Run: headless pygame with SDL's dummy video driver; simulated clock (each Clock.tick advances the game by its frame time, no real sleeping); random seed 0; keys injected as events and as key.get_pressed() state; mouse plan: one left click at the window centre at the start of phase 2, then a move to the lower-right quarter at the start of phase 3.
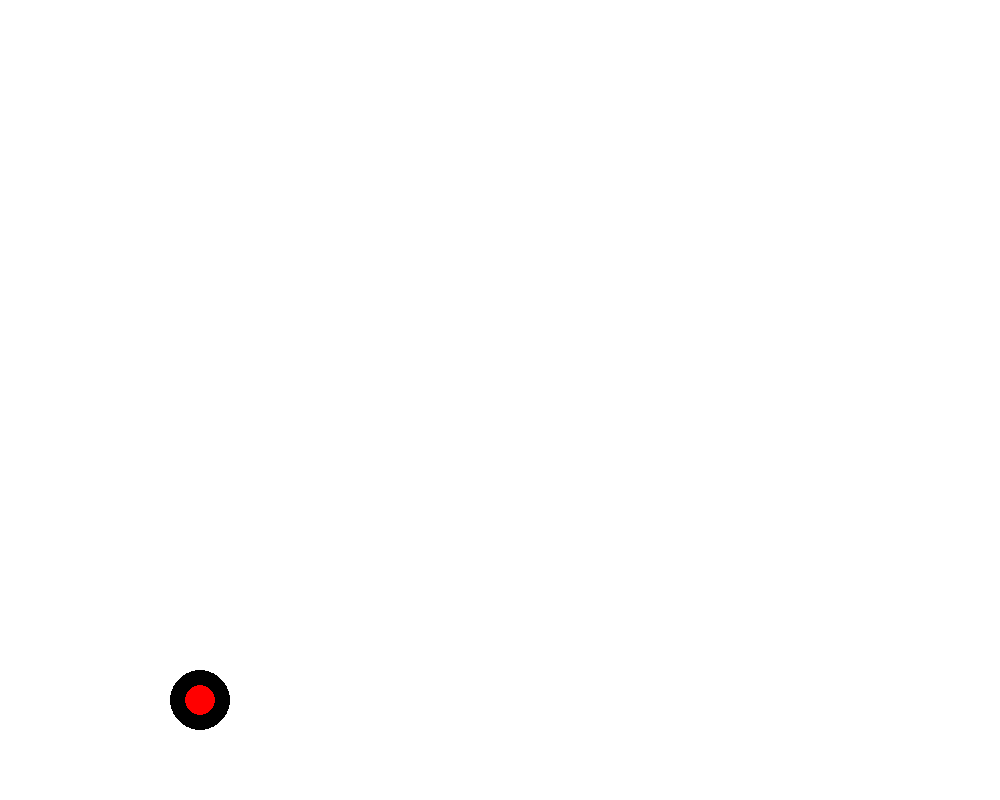
Frame 1 of 4 · flips 1–60 · no input
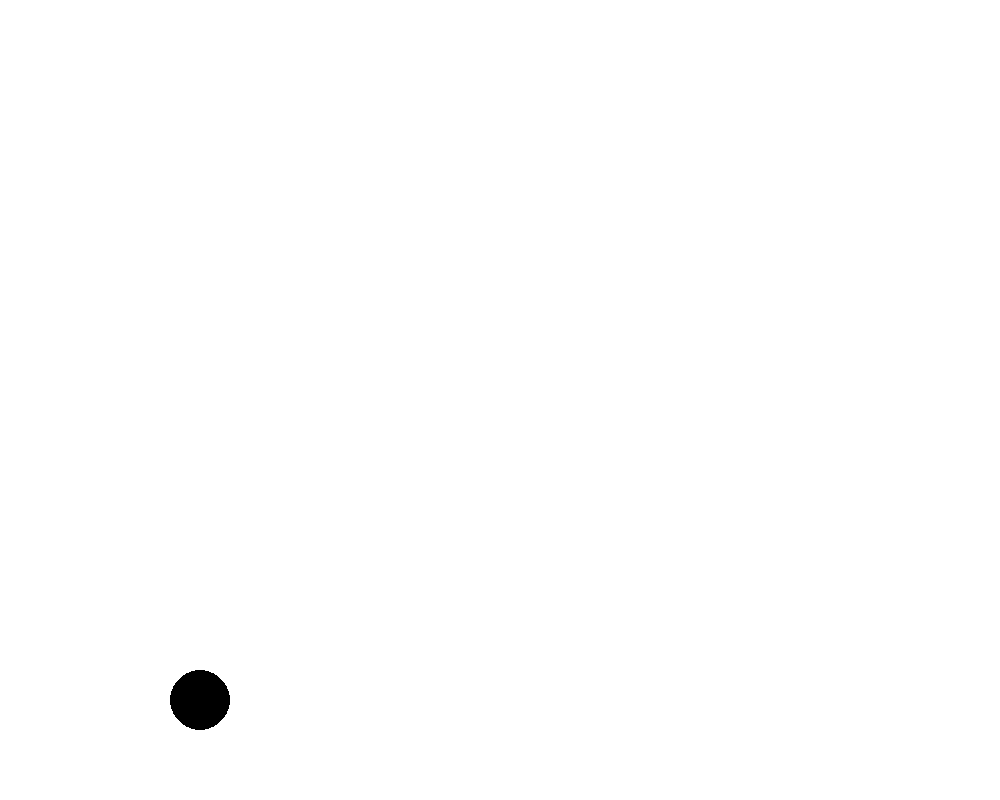
Frame 2 of 4 · flips 61–180 · clicked the window centre · tapped SPACE, RETURN · held RIGHT (→), D
Frame 3 of 4 · flips 181–300 · moved the mouse to the lower-right quarter · held DOWN (↓), S · screen unchanged from frame 2, image omitted
Frame 4 of 4 · flips 301–420 · held LEFT (←), A, UP (↑), W · screen unchanged from frame 3, image omitted

The pygame program that drew these frames:

# Shubham Pawade

import pygame
import math
 
from pygame.cursors import ball
 
pygame.init()
 
WIDTH, HEIGHT = 1000, 800
 
screen = pygame.display.set_mode((WIDTH, HEIGHT))
pygame.display.set_caption("SlingShot Ball")
 
WHITE = (255,255,255)
BLACK = (0,0,0)
RED = (255,0,0)
 
FPS = 60
GRAVITY = 0.5
 
slingshot_pos = (200, HEIGHT -100)
slingshot_radius = 30
pull_back_length = 120
 
ball_radius = 15
ball_color = RED
ball_pos = slingshot_pos
 
is_pulling_back = False
pull_back_distance = 0
angle = 0
 
clock = pygame.time.Clock()
running = True
 
# VELOCITY KB DENI HAI JB BALL RELASE HOGI
# MOUSE KA INITAL AND FINAL DISTANCE KE HISAB SE VELOCITY DENGE
 
while running:
    screen.fill(WHITE)
 
 
 
    # Event Handling
    for event in pygame.event.get():
        if event.type == pygame.QUIT:
            running = False
        elif event.type == pygame.MOUSEBUTTONDOWN:
            if event.button == 1:
                is_pulling_back = True 
        elif event.type == pygame.MOUSEBUTTONUP:
            if event.button == 1: 
                is_pulling_back = False
                ball_speed = min(pull_back_distance, pull_back_length) * 0.5
                angle_radians = math.radians(angle)
                ball_velocity = (ball_speed * math.cos(angle_radians), ball_speed * -math.sin(angle_radians))
                ball_pos = (slingshot_pos[0] + pull_back_distance * math.cos(angle_radians), slingshot_pos[1] - pull_back_distance * math.sin(angle_radians))
                pull_back_distance = 0
 
    if is_pulling_back:
        mouse_pos = pygame.mouse.get_pos()
        pull_back_distance = -min((math.sqrt((mouse_pos[0] - slingshot_pos[0]) ** 2 + (mouse_pos[1] - slingshot_pos[1]) **2)), pull_back_length)
        angle = math.degrees(math.atan2(slingshot_pos[1] - mouse_pos[1], mouse_pos[0] - slingshot_pos[0]))
 
    pygame.draw.circle(screen, BLACK, slingshot_pos, slingshot_radius)
 
    pygame.draw.line(screen, BLACK, slingshot_pos, (slingshot_pos[0] + pull_back_distance * math.cos(math.radians(angle)),                                            
                                                    slingshot_pos[1] - pull_back_distance * math.sin(math.radians(angle))),4)
 
    pygame.draw.circle(screen, ball_color, ball_pos, ball_radius)
 
    try:
        ball_pos = (ball_pos[0] + ball_velocity[0], ball_pos[1] + ball_velocity[1])
        ball_velocity = (ball_velocity[0], ball_velocity[1] + GRAVITY)
    except NameError:
        pass
 
    pygame.display.flip()
    clock.tick(50)
 
pygame.quit()
 
